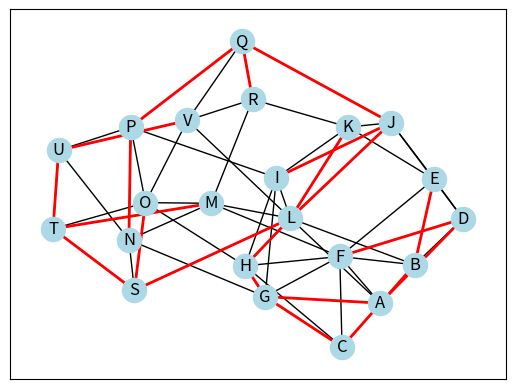

Recreate this plot in Python.
import networkx as nx
import matplotlib.pyplot as plt

import networkx as nx
import matplotlib.pyplot as plt

G = nx.Graph()

# Add nodes with labels A to V
for i in range(65, 87):
    G.add_node(''+ chr(i))

# Add edges to the graph
G.add_edge('A', 'F', weight=7)
G.add_edge('A', 'D', weight=5)
G.add_edge('B', 'C', weight=8)
G.add_edge('B', 'F', weight=9)
G.add_edge('B', 'E', weight=7)
G.add_edge('C', 'G', weight=5)
G.add_edge('D', 'F', weight=6)
G.add_edge('D', 'E', weight=15)
G.add_edge('E', 'F', weight=8)
G.add_edge('E', 'J', weight=9)
G.add_edge('F', 'G', weight=11)
G.add_edge('F', 'H', weight=8)
G.add_edge('G', 'I', weight=9)
G.add_edge('H', 'I', weight=7)
G.add_edge('H', 'L', weight=5)
G.add_edge('I', 'J', weight=6)
G.add_edge('I', 'L', weight=12)
G.add_edge('J', 'K', weight=10)
G.add_edge('K', 'L', weight=6)
G.add_edge('L', 'M', weight=8)
G.add_edge('M', 'N', weight=9)
G.add_edge('M', 'O', weight=10)
G.add_edge('N', 'P', weight=6)
G.add_edge('O', 'P', weight=7)
G.add_edge('O', 'S', weight=5)
G.add_edge('P', 'Q', weight=4)
G.add_edge('Q', 'R', weight=6)
G.add_edge('R', 'V', weight=9)
G.add_edge('S', 'T', weight=5)
G.add_edge('T', 'U', weight=7)
G.add_edge('U', 'V', weight=8)
G.add_edge('B', 'D', weight=3)
G.add_edge('C', 'F', weight=7)
G.add_edge('G', 'H', weight=5)
G.add_edge('I', 'K', weight=10)
G.add_edge('J', 'L', weight=4)
G.add_edge('M', 'R', weight=12)
G.add_edge('N', 'S', weight=8)
G.add_edge('O', 'T', weight=6)
G.add_edge('P', 'U', weight=9)
G.add_edge('Q', 'V', weight=11)
G.add_edge('L', 'S', weight=7)
G.add_edge('L', 'V', weight=10)
G.add_edge('L', 'A', weight=8)
G.add_edge('L', 'B', weight=9)
G.add_edge('A', 'G', weight=6)
G.add_edge('B', 'D', weight=10)
G.add_edge('C', 'H', weight=7)
G.add_edge('D', 'J', weight=8)
G.add_edge('E', 'K', weight=12)
G.add_edge('F', 'M', weight=13)
G.add_edge('G', 'N', weight=9)
G.add_edge('H', 'O', weight=11)
G.add_edge('I', 'P', weight=7)
G.add_edge('J', 'Q', weight=5)
G.add_edge('K', 'R', weight=9)
G.add_edge('L', 'S', weight=7)
G.add_edge('M', 'T', weight=6)
G.add_edge('N', 'U', weight=8)
G.add_edge('O', 'V', weight=10)

# Define edge labels
edge_labels = nx.get_edge_attributes(G, 'weight')

# Compute the minimum spanning tree from node A to V
T = nx.algorithms.tree.minimum_spanning_tree(G.subgraph(nx.node_connected_component(G, 'A')), weight='weight')

# Draw the graph and tree
pos = nx.spring_layout(G)
nx.draw_networkx_nodes(G, pos, node_color='lightblue')
nx.draw_networkx_labels(G, pos)
nx.draw_networkx_edges(G, pos)
nx.draw_networkx_edges(T, pos, edge_color='red', width=2)
# plt.axis('off')
plt.show()

# plt.axis('off')
# plt.show()
# nx.draw(G)
